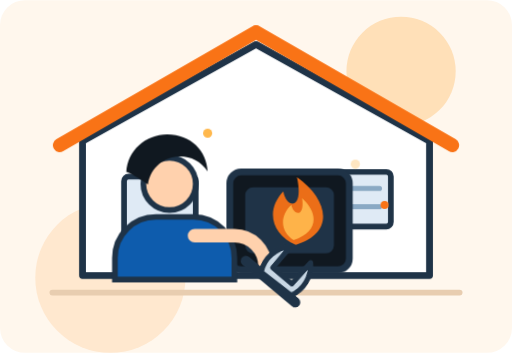
t = 0.00 s
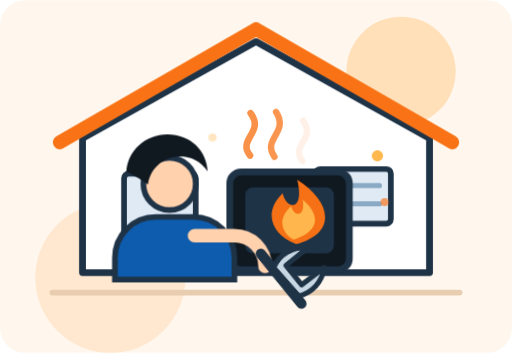
t = 1.10 s
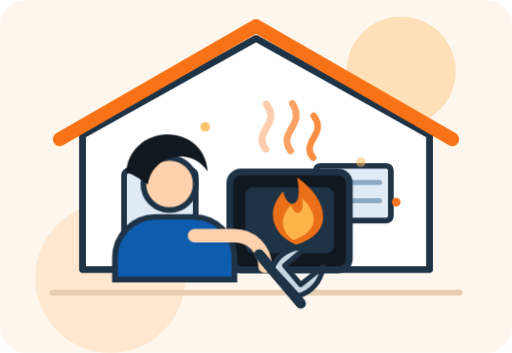
t = 1.82 s
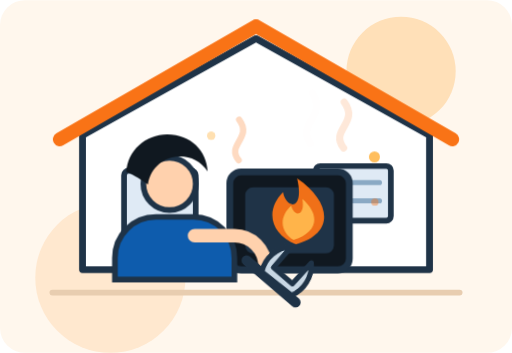
t = 3.02 s
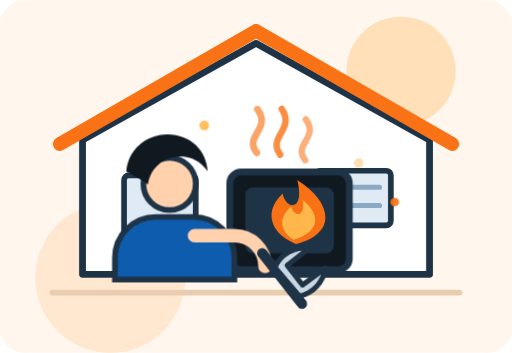
t = 4.10 s
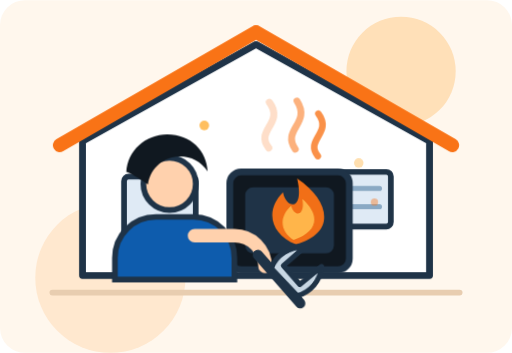
t = 4.70 s

The animated SVG that drew these frames (rendered in a browser with its animation timeline set to each time). Animation: 5 CSS @keyframes rules; one cycle of 5.90 s, repeats indefinitely.

<svg xmlns="http://www.w3.org/2000/svg" viewBox="0 0 900 620" role="img" aria-labelledby="title desc">
  <title id="title">Animated heating service illustration</title>
  <desc id="desc">A technician servicing a home furnace with warm animated heat waves.</desc>
  <style>
    :root {
      --navy: #101820;
      --blue: #0e5cad;
      --orange: #f97316;
      --gold: #ffb84d;
      --cream: #fff5e8;
      --line: #1f3347;
    }

    .float {
      animation: float 4.8s ease-in-out infinite;
      transform-origin: center;
    }

    .heat-wave {
      fill: none;
      stroke: var(--orange);
      stroke-width: 12;
      stroke-linecap: round;
      opacity: 0;
      animation: rise 2.7s ease-in-out infinite;
    }

    .heat-wave.two {
      animation-delay: 0.45s;
    }

    .heat-wave.three {
      animation-delay: 0.9s;
    }

    .flame-core {
      animation: flame 1.7s ease-in-out infinite;
      transform-origin: 515px 405px;
    }

    .spark {
      animation: spark 2.2s ease-in-out infinite;
      transform-origin: center;
    }

    .spark.two {
      animation-delay: 0.55s;
    }

    .spark.three {
      animation-delay: 1.1s;
    }

    .wrench {
      animation: wrench 2.8s ease-in-out infinite;
      transform-origin: 320px 340px;
    }

    @keyframes float {
      0%, 100% { transform: translateY(0); }
      50% { transform: translateY(-12px); }
    }

    @keyframes rise {
      0% { opacity: 0; transform: translateY(18px) scale(0.92); }
      30% { opacity: 0.82; }
      100% { opacity: 0; transform: translateY(-48px) scale(1.06); }
    }

    @keyframes flame {
      0%, 100% { transform: scale(1); opacity: 0.94; }
      50% { transform: scale(1.08, 0.94); opacity: 1; }
    }

    @keyframes spark {
      0%, 100% { opacity: 0.35; transform: translateY(0) scale(0.9); }
      50% { opacity: 1; transform: translateY(-10px) scale(1.1); }
    }

    @keyframes wrench {
      0%, 100% { transform: rotate(-5deg); }
      50% { transform: rotate(7deg); }
    }

    @media (prefers-reduced-motion: reduce) {
      * {
        animation: none !important;
      }
    }
  </style>

  <rect width="900" height="620" rx="44" fill="#fff7ed"/>
  <circle cx="705" cy="125" r="96" fill="#ffe0b8"/>
  <circle cx="194" cy="488" r="132" fill="#ffe8cf"/>
  <path d="M92 514h716" stroke="#e8cdb0" stroke-width="10" stroke-linecap="round"/>

  <g class="float">
    <path d="M145 248 450 78l305 170v236H145V248Z" fill="#ffffff" stroke="var(--line)" stroke-width="12" stroke-linejoin="round"/>
    <path d="M105 255 450 56l345 199" fill="none" stroke="var(--orange)" stroke-width="24" stroke-linecap="round" stroke-linejoin="round"/>
    <rect x="218" y="310" width="126" height="174" rx="8" fill="#dfeaf5" stroke="var(--line)" stroke-width="10"/>
    <rect x="555" y="302" width="132" height="96" rx="8" fill="#dfeaf5" stroke="var(--line)" stroke-width="10"/>
    <path d="M575 331h92M575 363h92" stroke="#8aa9c4" stroke-width="9" stroke-linecap="round"/>
  </g>

  <g>
    <rect x="404" y="302" width="210" height="172" rx="20" fill="var(--navy)" stroke="var(--line)" stroke-width="12"/>
    <rect x="431" y="329" width="156" height="116" rx="14" fill="#1f3347"/>
    <path class="heat-wave" d="M454 287c-24-30 27-42 1-77"/>
    <path class="heat-wave two" d="M515 283c-24-34 28-45 3-84"/>
    <path class="heat-wave three" d="M577 288c-24-30 27-42 1-77"/>
    <path class="flame-core" d="M520 430c-42-18-54-60-22-94 5 30 37 35 24-25 55 39 68 98-2 119Z" fill="var(--orange)"/>
    <path class="flame-core" d="M516 422c-23-15-25-42-4-62 4 19 24 22 19-12 30 28 28 59-15 74Z" fill="var(--gold)"/>
  </g>

  <g transform="translate(192 250)">
    <circle cx="106" cy="73" r="46" fill="#ffd1ad" stroke="var(--line)" stroke-width="10"/>
    <path d="M68 74c8-54 77-67 105-23-2-36-29-65-71-65-39 0-70 29-72 66 8 2 20 10 38 22Z" fill="var(--navy)"/>
    <path d="M82 131h66c40 0 72 32 72 72v38H10v-38c0-40 32-72 72-72Z" fill="var(--blue)" stroke="var(--line)" stroke-width="10"/>
    <path d="M150 164h70c30 0 54 24 54 54" fill="none" stroke="#ffd1ad" stroke-width="24" stroke-linecap="round"/>
    <g class="wrench">
      <path d="M252 202 332 282" stroke="var(--line)" stroke-width="18" stroke-linecap="round"/>
      <path d="M326 269c22-7 39-29 39-54l-36 34-31-31 35-35c-26 0-49 17-56 41l49 45Z" fill="#c8d7e4" stroke="var(--line)" stroke-width="9" stroke-linejoin="round"/>
    </g>
  </g>

  <circle class="spark" cx="644" cy="286" r="9" fill="var(--gold)"/>
  <circle class="spark two" cx="676" cy="360" r="7" fill="var(--orange)"/>
  <circle class="spark three" cx="365" cy="234" r="8" fill="var(--gold)"/>
</svg>
